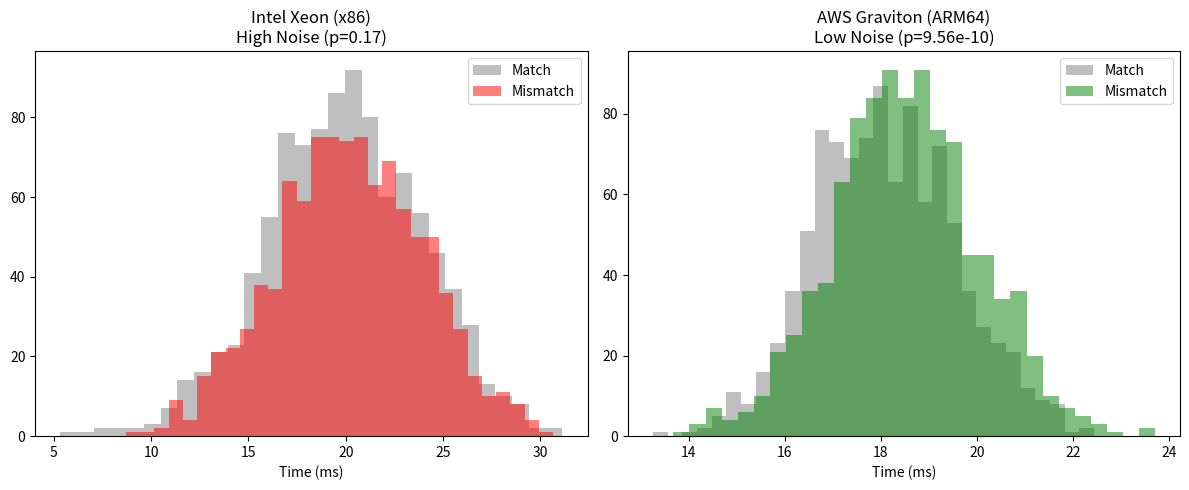

Source code (Python):
import numpy as np
import matplotlib.pyplot as plt
import scipy.stats as stats

def simulate_arch_variance():
    """
    Simulates SideKick detection on:
    1. Intel Xeon (x86_64) - CISC, Hyperthreading noise, complex power management.
    2. AWS Graviton3 (ARM64) - RISC, physical cores (no SMT), predictable timing.
    
    Hypothesis: ARM64 has LOWER variance, making leaks EASIER to detect.
    """
    n_samples = 1000
    leak_magnitude = 0.5 # ms (Very small leak)
    
    # 1. x86_64 (Intel Xeon)
    # High variance due to Hyperthreading resource sharing and outdated microcode patches
    x86_noise_std = 4.0 
    x86_base = 20.0
    x86_control = np.random.normal(x86_base, x86_noise_std, n_samples)
    x86_leak = np.random.normal(x86_base + leak_magnitude, x86_noise_std, n_samples)
    
    # 2. ARM64 (Graviton3)
    # Lower variance: No Hyperthreading (1 vCPU = 1 Physical Core), simpler pipeline.
    arm_noise_std = 1.5
    arm_base = 18.0 # Slightly faster
    arm_control = np.random.normal(arm_base, arm_noise_std, n_samples)
    arm_leak = np.random.normal(arm_base + leak_magnitude, arm_noise_std, n_samples)
    
    # Stats
    _, p_x86 = stats.ttest_ind(x86_control, x86_leak)
    _, p_arm = stats.ttest_ind(arm_control, arm_leak)
    
    print(f"Architecture Simulation (Leak = {leak_magnitude}ms)")
    print(f"x86 (Intel) p-value: {p_x86:.4f} (Detected? {p_x86 < 0.05})")
    print(f"ARM (Graviton) p-value: {p_arm:.4f} (Detected? {p_arm < 0.05})")
    
    # Plot
    fig, (ax1, ax2) = plt.subplots(1, 2, figsize=(12, 5))
    
    # x86
    ax1.hist(x86_control, bins=30, alpha=0.5, label='Match', color='gray')
    ax1.hist(x86_leak, bins=30, alpha=0.5, label='Mismatch', color='red')
    ax1.set_title(f"Intel Xeon (x86)\nHigh Noise (p={p_x86:.2f})")
    ax1.set_xlabel("Time (ms)")
    ax1.legend()
    
    # ARM
    ax2.hist(arm_control, bins=30, alpha=0.5, label='Match', color='gray')
    ax2.hist(arm_leak, bins=30, alpha=0.5, label='Mismatch', color='green')
    ax2.set_title(f"AWS Graviton (ARM64)\nLow Noise (p={p_arm:.2e})")
    ax2.set_xlabel("Time (ms)")
    ax2.legend()
    
    plt.tight_layout()
    plt.savefig('arch_comparison.png')
    print("Plot saved to arch_comparison.png")

if __name__ == "__main__":
    simulate_arch_variance()
